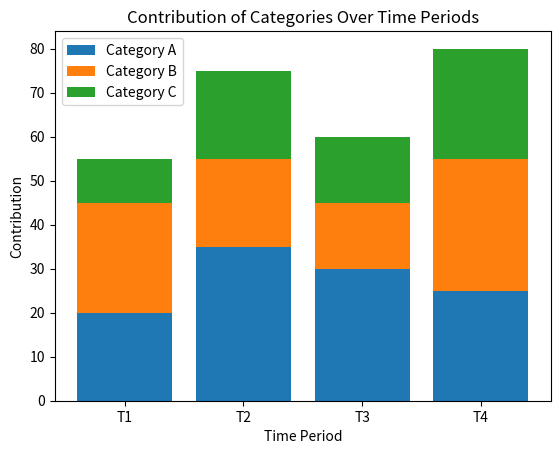

The script that saved this image:
import matplotlib.pyplot as plt

# Data for the stacked bar chart
categories = ['Category A', 'Category B', 'Category C']
time_periods = ['T1', 'T2', 'T3', 'T4']
data = {
    'Category A': [20, 35, 30, 25],
    'Category B': [25, 20, 15, 30],
    'Category C': [10, 20, 15, 25]
}

# Create a stacked bar chart
plt.figure()
bottom = [0] * len(time_periods)
for category in categories:
    plt.bar(time_periods, data[category], label=category, bottom=bottom)
    bottom = [bottom[i] + data[category][i] for i in range(len(time_periods))]

# Add labels and title
plt.xlabel('Time Period')
plt.ylabel('Contribution')
plt.title('Contribution of Categories Over Time Periods')
plt.legend()

plt.show()